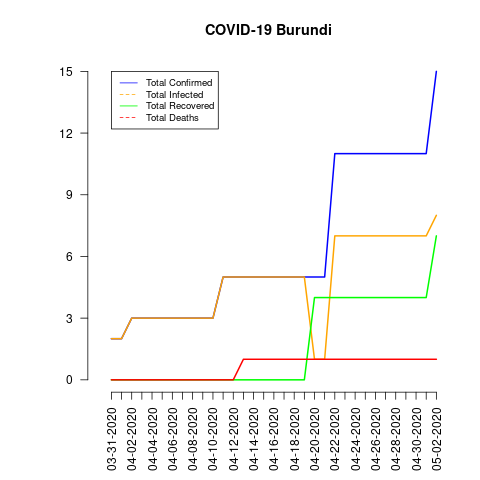

Source data for this figure (header and first rows):
date, total_confirmed, total_deaths, total_recovered, total_infected, mortality_rate, recovery_rate, daily_growth_rate
03-31-2020, 2, 0, 0, 2, 0.0, 0.0, 1
04-01-2020, 2, 0, 0, 2, 0.0, 0.0, 1.0
04-02-2020, 3, 0, 0, 3, 0.0, 0.0, 1.5
04-03-2020, 3, 0, 0, 3, 0.0, 0.0, 1.0
04-04-2020, 3, 0, 0, 3, 0.0, 0.0, 1.0
04-05-2020, 3, 0, 0, 3, 0.0, 0.0, 1.0
04-06-2020, 3, 0, 0, 3, 0.0, 0.0, 1.0
04-07-2020, 3, 0, 0, 3, 0.0, 0.0, 1.0
04-08-2020, 3, 0, 0, 3, 0.0, 0.0, 1.0
04-09-2020, 3, 0, 0, 3, 0.0, 0.0, 1.0
04-10-2020, 3, 0, 0, 3, 0.0, 0.0, 1.0
04-11-2020, 5, 0, 0, 5, 0.0, 0.0, 1.667
04-12-2020, 5, 0, 0, 5, 0.0, 0.0, 1.0
04-13-2020, 5, 1, 0, 5, 20.0, 0.0, 1.0
04-14-2020, 5, 1, 0, 5, 20.0, 0.0, 1.0
04-15-2020, 5, 1, 0, 5, 20.0, 0.0, 1.0
04-16-2020, 5, 1, 0, 5, 20.0, 0.0, 1.0
04-17-2020, 5, 1, 0, 5, 20.0, 0.0, 1.0
04-18-2020, 5, 1, 0, 5, 20.0, 0.0, 1.0
04-19-2020, 5, 1, 0, 5, 20.0, 0.0, 1.0
04-20-2020, 5, 1, 4, 1, 20.0, 80.0, 1.0
04-21-2020, 5, 1, 4, 1, 20.0, 80.0, 1.0
04-22-2020, 11, 1, 4, 7, 9.09, 36.36, 2.2
04-23-2020, 11, 1, 4, 7, 9.09, 36.36, 1.0
04-24-2020, 11, 1, 4, 7, 9.09, 36.36, 1.0
04-25-2020, 11, 1, 4, 7, 9.09, 36.36, 1.0
04-26-2020, 11, 1, 4, 7, 9.09, 36.36, 1.0
04-27-2020, 11, 1, 4, 7, 9.09, 36.36, 1.0
04-28-2020, 11, 1, 4, 7, 9.09, 36.36, 1.0
04-29-2020, 11, 1, 4, 7, 9.09, 36.36, 1.0
04-30-2020, 11, 1, 4, 7, 9.09, 36.36, 1.0
05-01-2020, 11, 1, 4, 7, 9.09, 36.36, 1.0
05-02-2020, 15, 1, 7, 8, 6.67, 46.67, 1.364
